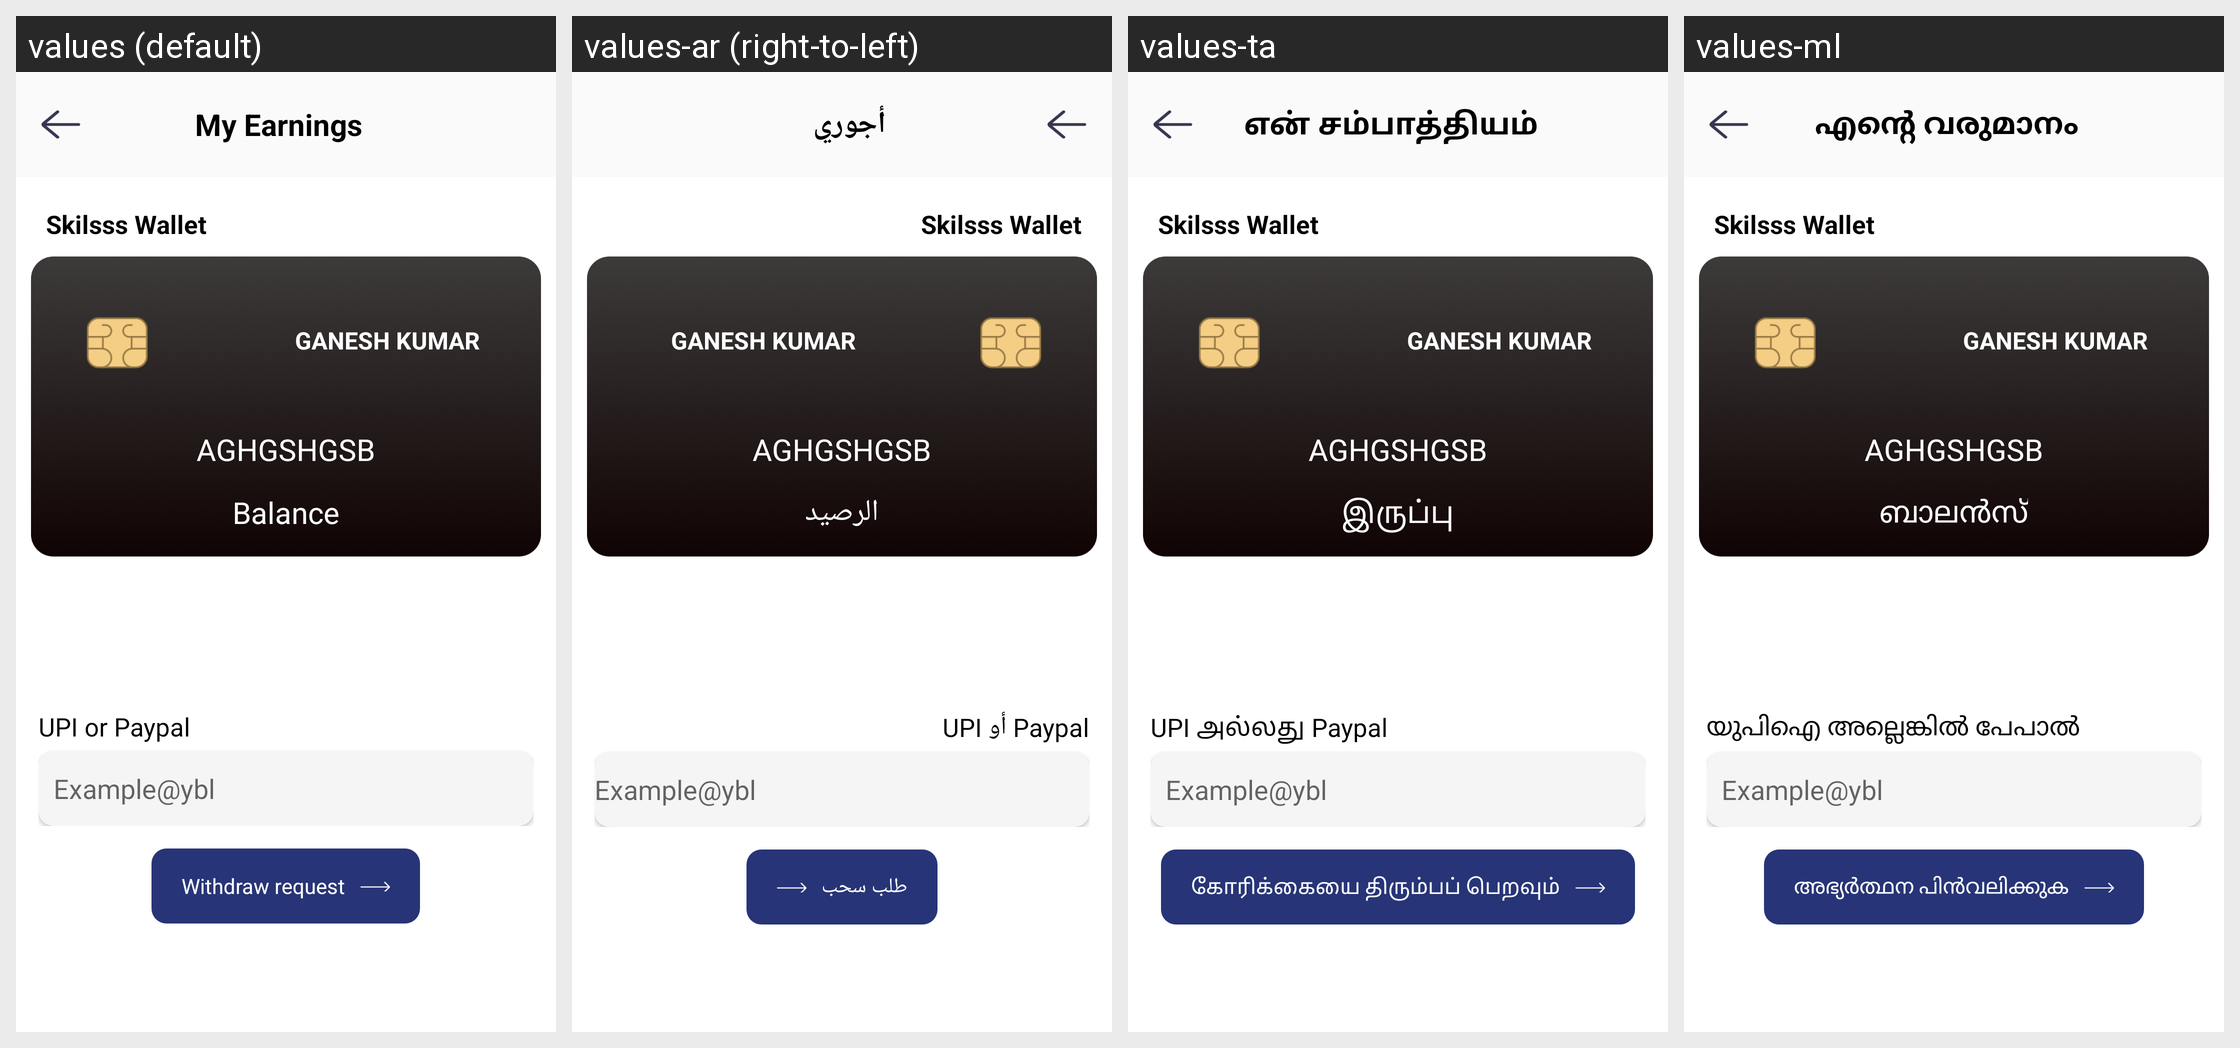

This grid shows one Android layout under several languages. Give, for every string resource on the screen, its name, the default text and each shown locale's text.
Android screen res/layout/activity_my_earnings.xml rendered under 4 locales, left to right: values (default), values-ar (right-to-left), values-ta, values-ml. Device: Nexus 5 (rendered at 1080×1920; each locale shown at half size, 540×960, under a caption strip naming it); theme Theme.Skils.
Other locales in the repository, not shown: values-es, values-fr, values-hi.
Strings drawn on this screen, with the default value and each locale's value (text and hints the layout hard-codes, and strings that could not be matched under every locale, appear in the picture but are not listed):

my_earnings
  values: My Earnings
  values-ar: أجوري
  values-ta: என் சம்பாத்தியம்
  values-ml: എന്റെ വരുമാനം

balance
  values: Balance
  values-ar: الرصيد
  values-ta: இருப்பு
  values-ml: ബാലൻസ്

upi_or_paypal
  values: UPI or Paypal
  values-ar: UPI أو Paypal
  values-ta: UPI அல்லது Paypal
  values-ml: യുപിഐ അല്ലെങ്കിൽ പേപാൽ

withdraw_request
  values: Withdraw request
  values-ar: طلب سحب
  values-ta: கோரிக்கையை திரும்பப் பெறவும்
  values-ml: അഭ്യർത്ഥന പിൻവലിക്കുക
